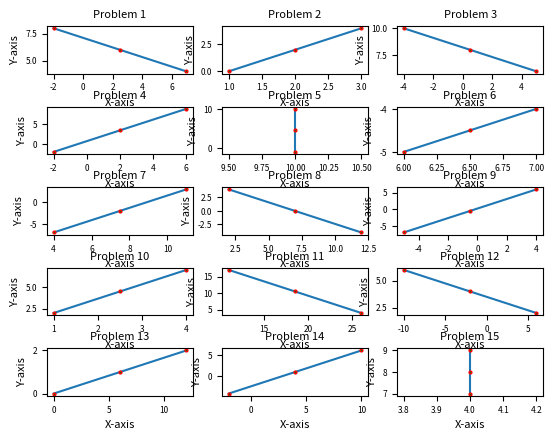

The script that saved this image:
import math
import matplotlib.pyplot as plt
import random

""" 
This code takes the problemSet as a given array of [x1,y1,x2,y2] values 
and computes the midpoint and distance between them and plots each problem. 
Max of 15 problems 
"""

randomize = False

problemSet = [[-2,8,7,4],[1,0,3,4],[-4,10,5,6],[6,9,-2,-2],[10,-1,10,10],
              [7,-4,6,-5],[11,3,4,-7],[12,-4,2,4],[-5,-7,4,6],[4,7,1,2],
              [11,17,26,4],[6,2,-10,6],[0,0,12,2],[-2,-4,10,6],[4,7,4,9]]

def midpointDistance(probNum,x1,y1,x2,y2):
    # Calculations
    mx = round((x1+x2)/2,2)
    my = round((y1+y2)/2,2)
    sqr = math.fabs((x2-x1)**2+(y2-y1)**2)
    dis = round(math.sqrt(sqr),2)
    print("Problem #{}: Point A = ({},{}), Point B = ({},{})\nMidpoint = ({},{}) | Distance = {} or sqrt({})".format(probNum,x1,y1,x2,y2,mx,my,dis,sqr))
    
    # Plotting
    x=[x1,mx,x2]
    y=[y1,my,y2]
    plt.subplot(5,3,probNum)
    plt.plot(x,y,marker="o", markersize=2, markeredgecolor="red", markerfacecolor="green")

    # Add labels
    plt.title(f'Problem {probNum}', fontsize=8)
    plt.xlabel('X-axis', fontsize=8)
    plt.ylabel('Y-axis', fontsize=8)
    plt.tick_params(axis='both', which='major', labelsize=6)

def generate_random_problem_set(num_problems, x_range, y_range):
    """
    Generate a problem set with random coordinates.
    
    Parameters:
    - num_problems: Number of problems to generate.
    - x_range: Tuple (min_x, max_x) specifying the range for x coordinates.
    - y_range: Tuple (min_y, max_y) specifying the range for y coordinates.
    
    Returns:
    - A list of problems, each represented by a list [x1, y1, x2, y2].
    """
    problem_set = []
    for _ in range(num_problems):
        x1 = random.randint(*x_range)
        y1 = random.randint(*y_range)
        x2 = random.randint(*x_range)
        y2 = random.randint(*y_range)
        problem_set.append([x1, y1, x2, y2])
    return problem_set

if randomize == True:
    problemSet = generate_random_problem_set(15,(-20,20),(-20,20))

for i in range(len(problemSet)):
    probNum = i + 1
    [x1,y1,x2,y2] = problemSet[i]
    midpointDistance(probNum,x1,y1,x2,y2)

plt.subplots_adjust(hspace=0.7)
plt.show()
